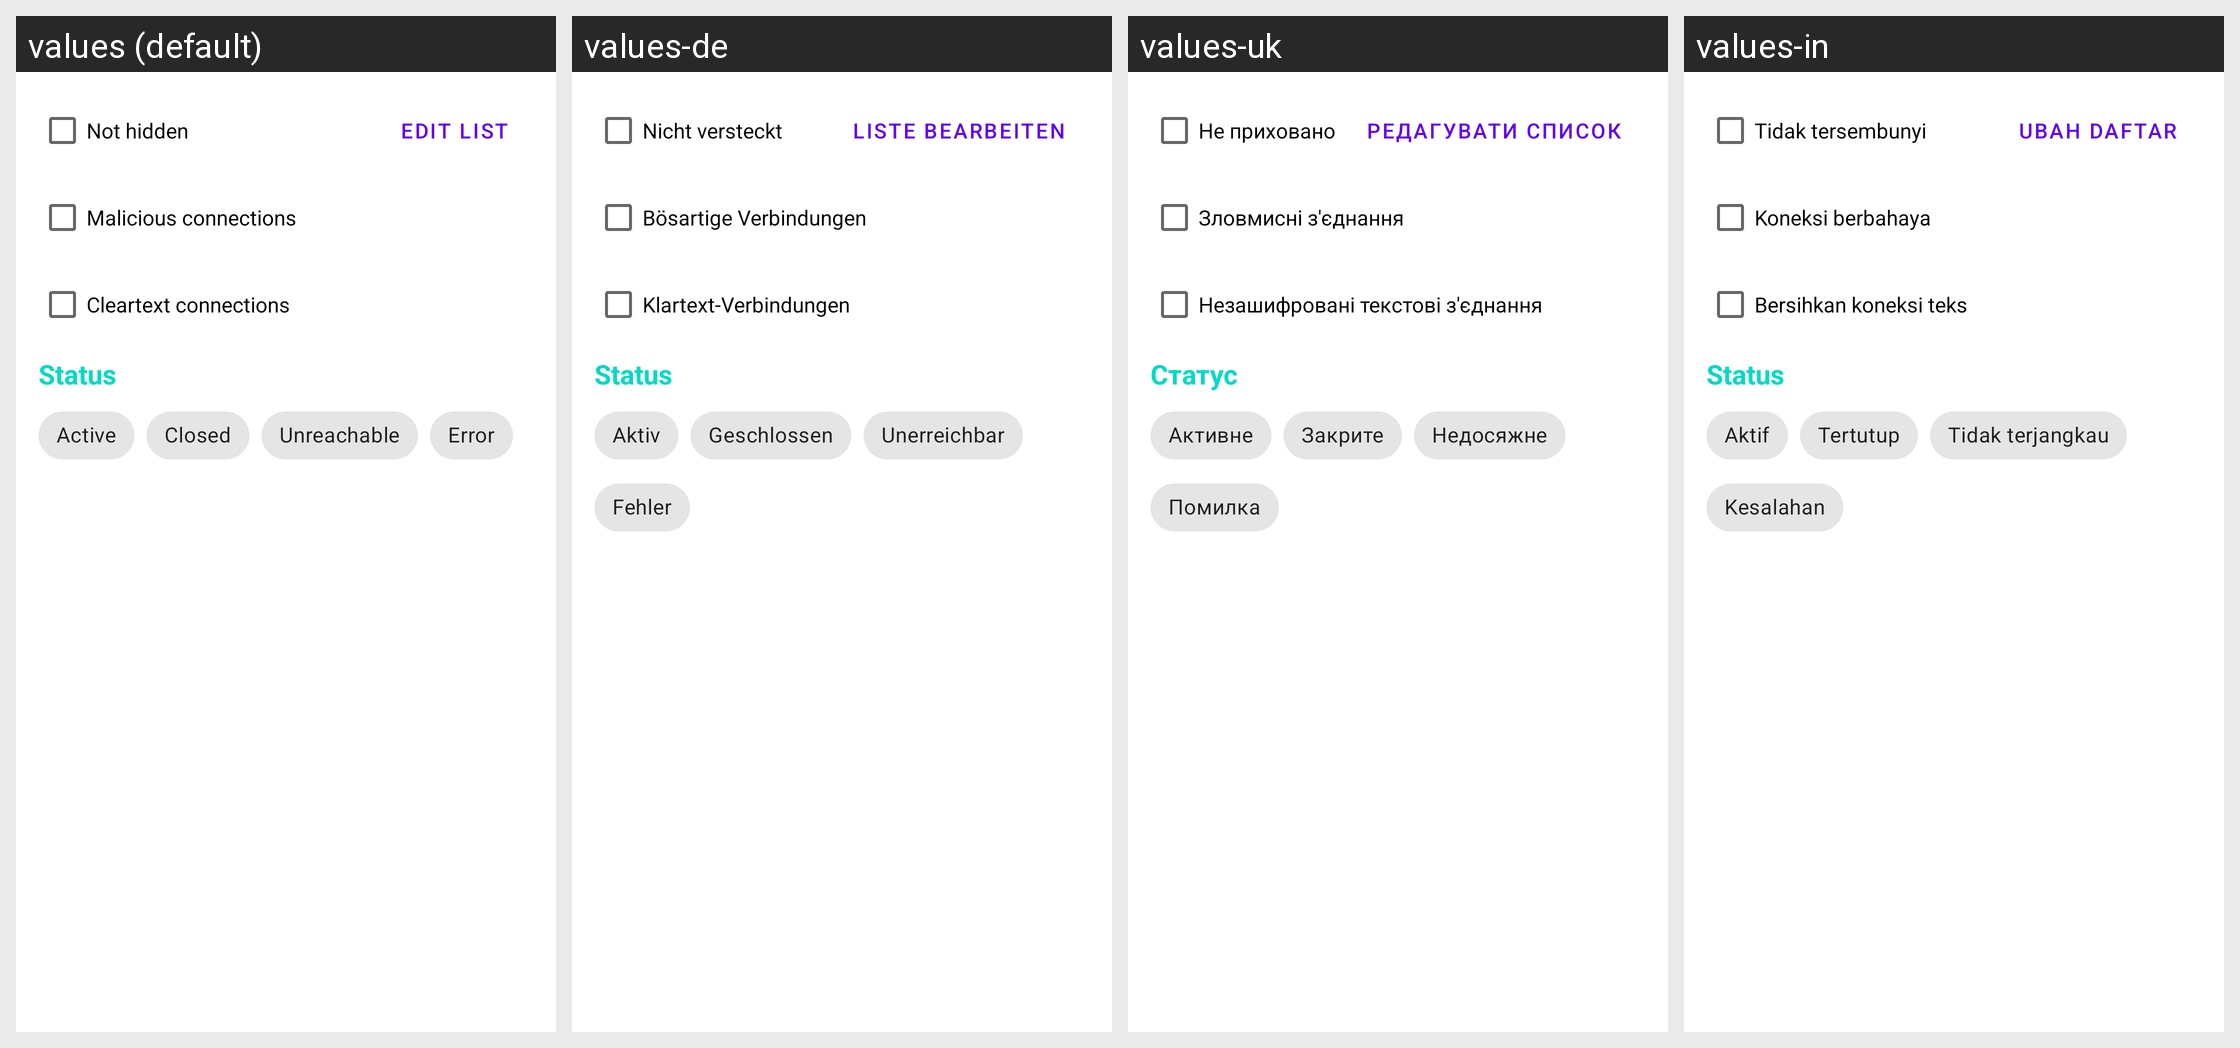

The Android screen above is rendered under several locales of the same app. Produce the string resources it draws, with the default and per-locale values.
Android screen res/layout/edit_filter_activity.xml rendered under 4 locales, left to right: values (default), values-de, values-uk, values-in. Device: Nexus 5 (rendered at 1080×1920; each locale shown at half size, 540×960, under a caption strip naming it); theme AppTheme.
Other locales in the repository, not shown: values-ar, values-es, values-fr, values-it, values-ja, values-ko, values-nb-rNO, values-pl, values-pt-rBR, values-ru, values-tr, values-zh-rCN.
Strings drawn on this screen, with the default value and each locale's value (text and hints the layout hard-codes, and strings that could not be matched under every locale, appear in the picture but are not listed):

not_hidden_filter
  values: Not hidden
  values-de: Nicht versteckt
  values-uk: Не приховано
  values-in: Tidak tersembunyi

edit_list
  values: Edit list
  values-de: Liste bearbeiten
  values-uk: Редагувати список
  values-in: Ubah daftar

show_only_malicious
  values: Malicious connections
  values-de: Bösartige Verbindungen
  values-uk: Зловмисні з'єднання
  values-in: Koneksi berbahaya

show_only_cleartext
  values: Cleartext connections
  values-de: Klartext-Verbindungen
  values-uk: Незашифровані текстові з'єднання
  values-in: Bersihkan koneksi teks

status
  values: Status
  values-de: Status
  values-uk: Статус
  values-in: Status

conn_status_active
  values: Active
  values-de: Aktiv
  values-uk: Активне
  values-in: Aktif

conn_status_closed
  values: Closed
  values-de: Geschlossen
  values-uk: Закрите
  values-in: Tertutup

conn_status_unreachable
  values: Unreachable
  values-de: Unerreichbar
  values-uk: Недосяжне
  values-in: Tidak terjangkau

error
  values: Error
  values-de: Fehler
  values-uk: Помилка
  values-in: Kesalahan
